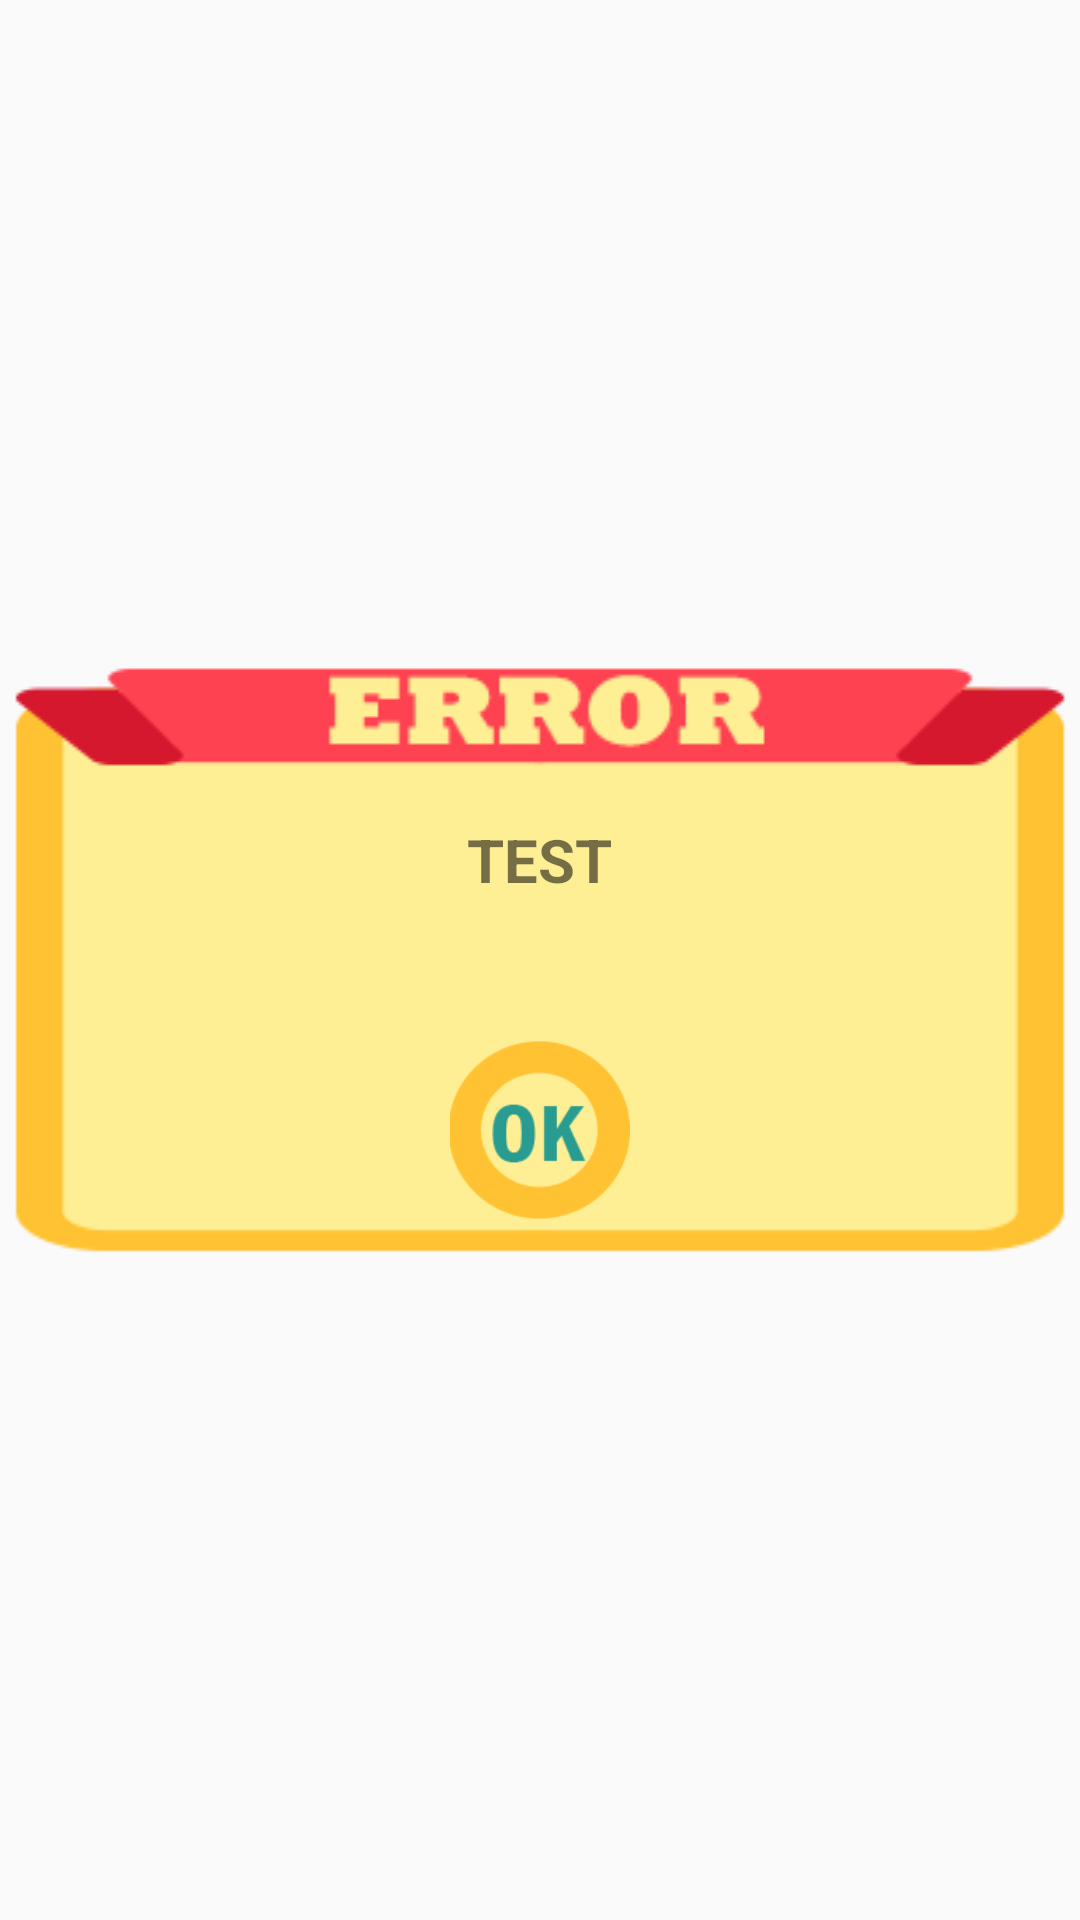

Layout XML and referenced resources for this Android screen:
<!-- AndroidManifest.xml: application theme AppTheme -->
<!-- res/layout/popup_error.xml -->
<?xml version="1.0" encoding="utf-8"?>
<RelativeLayout
    xmlns:android="http://schemas.android.com/apk/res/android"
    android:layout_width="match_parent"
    android:layout_height="match_parent">

    <RelativeLayout
        android:layout_centerInParent="true"
        android:layout_width="match_parent"
        android:layout_height="200dp"
        android:background="@drawable/error">

        <LinearLayout
            android:weightSum="2"
            android:layout_marginTop="40dp"
            android:layout_width="match_parent"
            android:layout_height="170dp"
            android:orientation="vertical">

            <TextView
                android:gravity="center"
                android:layout_gravity="center"
                android:layout_weight="1"
                android:id="@+id/text"
                android:text="TEST"
                android:textStyle="bold"
                android:textSize="20dp"
                android:layout_width="wrap_content"
                android:layout_height="wrap_content">
            </TextView>

            <ImageView
                android:layout_weight="1"
                android:layout_gravity="center"
                android:id="@+id/ok"
                android:layout_marginTop="20dp"
                android:layout_width="60dp"
                android:layout_height="60dp"
                android:src="@drawable/ok">
            </ImageView>

        </LinearLayout>

    </RelativeLayout>

</RelativeLayout>
<!-- resources referenced by this layout -->
<resources>
  <!-- drawable error: png bitmap (drawable-v24, 7280 bytes) -->
  <!-- drawable ok: png bitmap (drawable-v24, 6872 bytes) -->
  <style name="AppTheme" parent="Theme.AppCompat.Light.NoActionBar">
          
          <item name="colorPrimary">#B9B9B9</item>
          <item name="colorPrimaryDark">#00000000</item>
          <item name="colorAccent">@color/colorAccent</item>
      </style>
  <color name="colorAccent">#110C12</color>
  
      // Custom Color
</resources>
